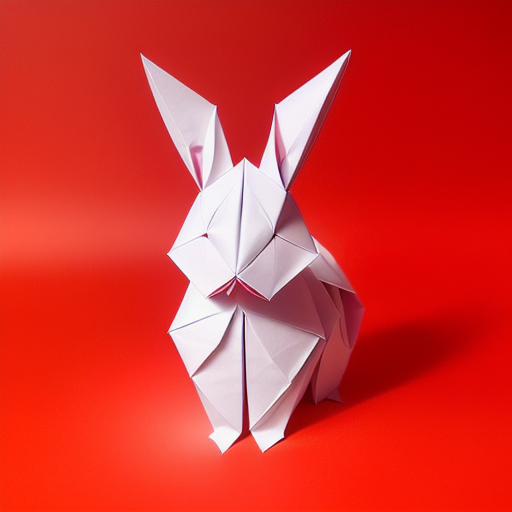
Generation parameters embedded in this image by AUTOMATIC1111 Stable Diffusion web UI or a fork of it (Forge, ...) (PNG 'parameters' text chunk):
(((masterpiece))), best quality,
((Chinese origami art of a cute rabbit)), ((complicated origami with many paper layers)), ((every paper layer with shadows)), (round red background paper), single color on each paper layer, front light, (detailed accurate rabbit face), three-dimensional, (white color paper grass)
Negative prompt: ((blurry)), watermark, signature, text, weird face, human hands, human fingers, green
Steps: 32, Sampler: Euler a, CFG scale: 9.5, Seed: 436217900, Size: 512x512, Model hash: bb725eaf2e, Model: protogenV22Anime_22